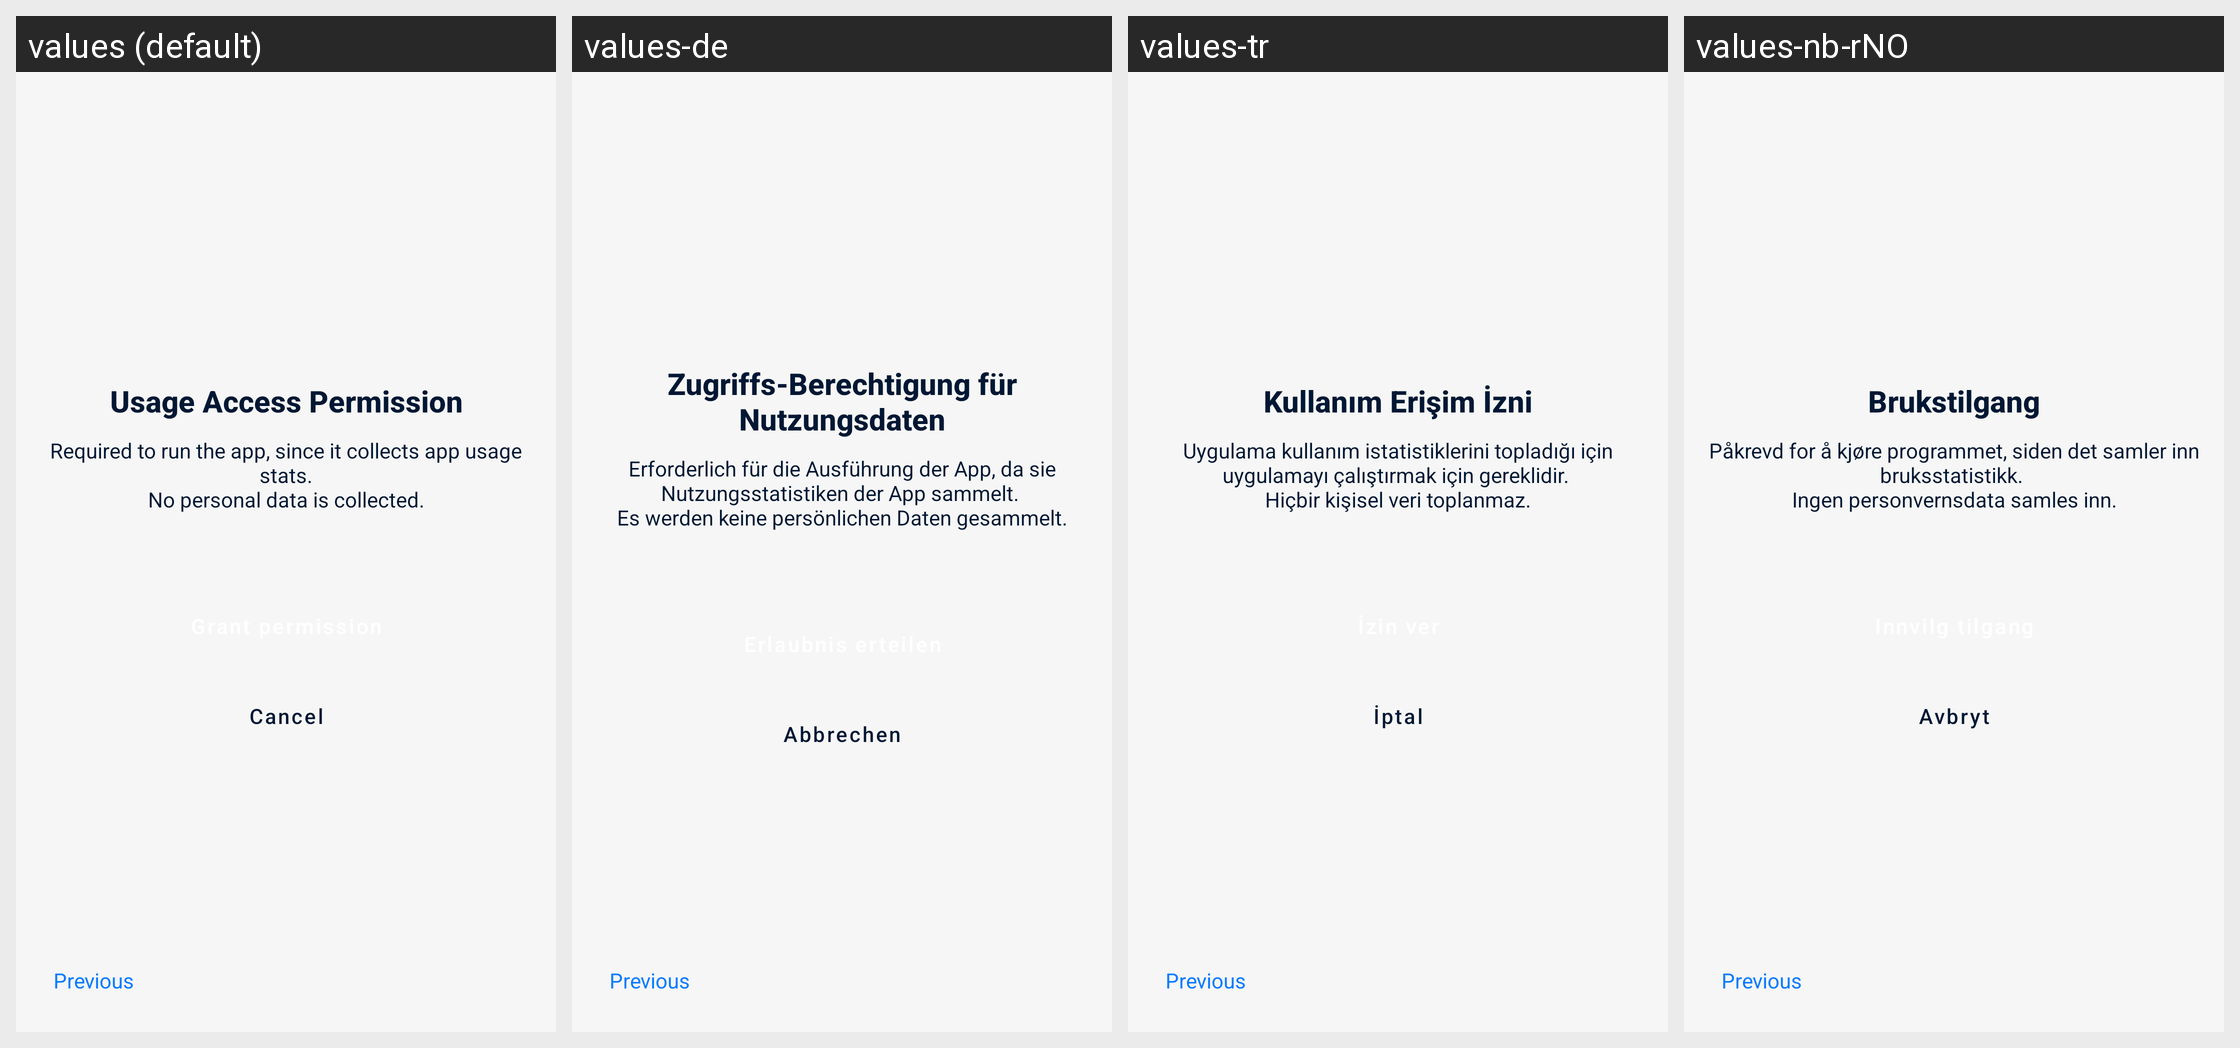

For this localized Android screen grid, give each drawn string resource with its value in every locale shown.
Android screen res/layout/fragment_request_usage_permission.xml rendered under 4 locales, left to right: values (default), values-de, values-tr, values-nb-rNO. Device: Nexus 5 (rendered at 1080×1920; each locale shown at half size, 540×960, under a caption strip naming it); theme Theme.DataMonitor.
Other locales in the repository, not shown: values-ar, values-es, values-fr, values-it, values-ko, values-ml, values-pt-rBR, values-ro, values-ru, values-uk, values-zh-rCN, values-zh-rTW.
Strings drawn on this screen, with the default value and each locale's value (text and hints the layout hard-codes, and strings that could not be matched under every locale, appear in the picture but are not listed):

usage_access_permission
  values: Usage Access Permission
  values-de: Zugriffs-Berechtigung für Nutzungsdaten
  values-tr: Kullanım Erişim İzni
  values-nb-rNO: Brukstilgang

usage_access_body
  values: Required to run the app, since it collects app usage stats.
      No personal data is collected.
  values-de: Erforderlich für die Ausführung der App, da sie Nutzungsstatistiken der App sammelt. 
      Es werden keine persönlichen Daten gesammelt.
  values-tr: Uygulama kullanım istatistiklerini topladığı için uygulamayı çalıştırmak için gereklidir. 
      Hiçbir kişisel veri toplanmaz.
  values-nb-rNO: Påkrevd for å kjøre programmet, siden det samler inn bruksstatistikk. 
      Ingen personvernsdata samles inn.

action_cancel
  values: Cancel
  values-de: Abbrechen
  values-tr: İptal
  values-nb-rNO: Avbryt
